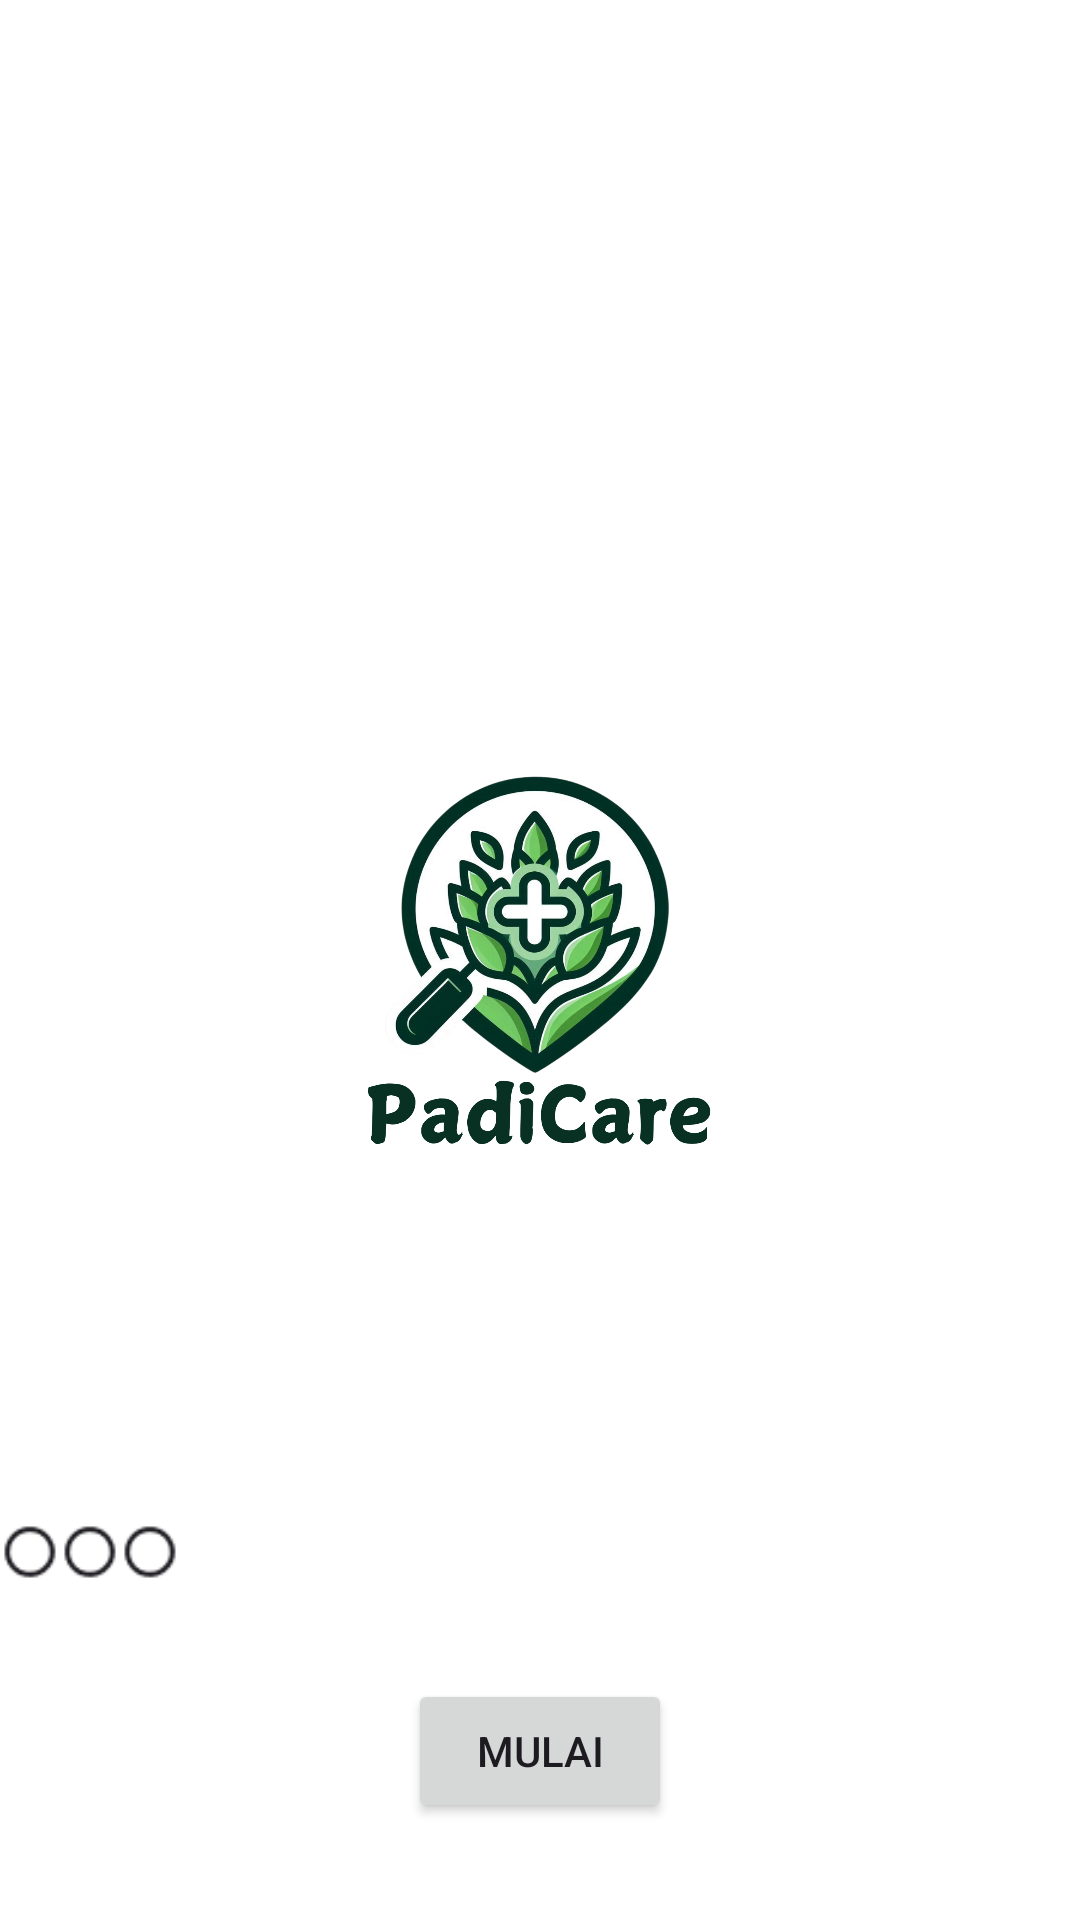

The Android layout XML behind this screen, and the referenced resources:
<!-- AndroidManifest.xml: application theme Theme.PadiCareApp -->
<!-- res/layout/activity_on_boarding.xml -->
<?xml version="1.0" encoding="utf-8"?>
<androidx.constraintlayout.motion.widget.MotionLayout xmlns:android="http://schemas.android.com/apk/res/android"
    xmlns:app="http://schemas.android.com/apk/res-auto"
    xmlns:tools="http://schemas.android.com/tools"
    android:layout_width="match_parent"
    android:layout_height="match_parent"
    android:alpha="1"
    app:layoutDescription="@xml/activity_on_boarding_scene"
    android:background="@color/white"
    tools:context=".view.onboarding.OnBoardingActivity">


    <TextView
        android:id="@+id/welcome"
        android:layout_width="0dp"
        android:layout_height="300dp"
        android:layout_marginStart="16dp"
        android:text="@string/welcome"
        android:textColor="@color/black"
        android:textSize="30sp"
        android:textStyle="bold"
        android:gravity="center_horizontal"
        app:layout_constraintBottom_toBottomOf="parent"
        app:layout_constraintStart_toEndOf="parent"
        app:layout_constraintTop_toTopOf="parent"
        app:layout_constraintVertical_bias="0.3"/>

    <ImageView
        android:id="@+id/logoMenu1"
        android:layout_width="0dp"
        android:layout_height="300dp"
        android:layout_marginStart="16dp"
        android:src="@drawable/ic_onboarding_1"
        app:layout_constraintBottom_toBottomOf="parent"
        app:layout_constraintStart_toEndOf="parent"
        app:layout_constraintTop_toTopOf="parent"
        app:layout_constraintVertical_bias="0.6"
        android:contentDescription="@string/onboarding_item_1" />

    <TextView
        android:id="@+id/titleMenu1"
        android:layout_width="0dp"
        android:layout_height="wrap_content"
        android:layout_marginTop="16dp"
        android:gravity="center_horizontal"
        android:text="@string/title_on_board_1"
        android:textColor="@color/black"
        android:textSize="16sp"
        android:textStyle="bold"
        app:layout_constraintEnd_toEndOf="@+id/logoMenu1"
        app:layout_constraintStart_toStartOf="@+id/logoMenu1"
        app:layout_constraintTop_toBottomOf="@+id/logoMenu1" />

    <TextView
        android:id="@+id/descMenu1"
        android:layout_width="0dp"
        android:layout_height="wrap_content"
        android:layout_marginTop="8dp"
        android:gravity="center_horizontal"
        android:text="@string/sub_title_on_board_1"
        android:textColor="@color/black"
        android:textSize="16sp"
        app:layout_constraintEnd_toEndOf="@+id/titleMenu1"
        app:layout_constraintStart_toStartOf="@+id/titleMenu1"
        app:layout_constraintTop_toBottomOf="@+id/titleMenu1" />

    <ImageView
        android:id="@+id/logoMenu2"
        android:layout_width="0dp"
        android:layout_height="300dp"
        android:src="@drawable/ic_onboarding_2"
        app:layout_constraintBottom_toBottomOf="parent"
        app:layout_constraintStart_toEndOf="parent"
        app:layout_constraintTop_toTopOf="parent"
        app:layout_constraintVertical_bias="0.3"
        android:contentDescription="@string/onboarding_item_2" />

    <TextView
        android:id="@+id/titleMenu2"
        android:layout_width="0dp"
        android:layout_height="wrap_content"
        android:layout_marginTop="16dp"
        android:gravity="center_horizontal"
        android:text="@string/title_on_board_2"
        android:textColor="@color/black"
        android:textSize="16sp"
        android:textStyle="bold"
        app:layout_constraintEnd_toEndOf="@+id/logoMenu2"
        app:layout_constraintStart_toStartOf="@+id/logoMenu2"
        app:layout_constraintTop_toBottomOf="@+id/logoMenu2" />

    <TextView
        android:id="@+id/descMenu2"
        android:layout_width="0dp"
        android:layout_height="wrap_content"
        android:layout_marginTop="8dp"
        android:gravity="center_horizontal"
        android:text="@string/sub_title_on_board_2"
        android:textColor="@color/black"
        android:textSize="16sp"
        app:layout_constraintEnd_toEndOf="@+id/titleMenu2"
        app:layout_constraintStart_toStartOf="@+id/titleMenu2"
        app:layout_constraintTop_toBottomOf="@+id/titleMenu2" />

    
    <ImageView
        android:id="@+id/logoMenu3"
        android:layout_width="0dp"
        android:layout_height="300dp"
        android:alpha="0"
        android:src="@drawable/ic_onboarding_3"
        app:layout_constraintBottom_toBottomOf="parent"
        app:layout_constraintStart_toEndOf="parent"
        app:layout_constraintTop_toTopOf="parent"
        app:layout_constraintVertical_bias="0.3"
        android:contentDescription="@string/onboarding_item_3" />

    <TextView
        android:id="@+id/titleMenu3"
        android:layout_width="0dp"
        android:layout_height="wrap_content"
        android:layout_marginTop="16dp"
        android:gravity="center_horizontal"
        android:text="@string/title_on_board_3"
        android:textColor="@color/black"
        android:textSize="16sp"
        android:textStyle="bold"
        app:layout_constraintEnd_toEndOf="@+id/logoMenu3"
        app:layout_constraintStart_toStartOf="@+id/logoMenu3"
        app:layout_constraintTop_toBottomOf="@+id/logoMenu3" />

    <TextView
        android:id="@+id/descMenu3"
        android:layout_width="0dp"
        android:layout_height="wrap_content"
        android:layout_marginTop="8dp"
        android:gravity="center_horizontal"
        android:text="@string/sub_title_on_board_3"
        android:textColor="@color/black"
        android:textSize="16sp"
        app:layout_constraintEnd_toEndOf="@+id/titleMenu3"
        app:layout_constraintStart_toStartOf="@+id/titleMenu3"
        app:layout_constraintTop_toBottomOf="@+id/titleMenu3" />

    
    <androidx.constraintlayout.utils.widget.ImageFilterView
        android:id="@+id/menu1"
        android:layout_width="20dp"
        android:layout_height="20dp"
        app:altSrc="@drawable/ic_circle_filled"
        app:layout_constraintStart_toStartOf="parent"
        app:layout_constraintTop_toBottomOf="@+id/descMenu3"
        app:layout_constraintEnd_toStartOf="@+id/menu2"
        app:layout_constraintHorizontal_bias="0.5"
        app:srcCompat="@drawable/ic_circle_empty" />

    <androidx.constraintlayout.utils.widget.ImageFilterView
        android:id="@+id/menu2"
        android:layout_width="20dp"
        android:layout_height="20dp"
        app:altSrc="@drawable/ic_circle_filled"
        app:layout_constraintStart_toEndOf="@+id/menu1"
        app:layout_constraintTop_toBottomOf="@+id/descMenu3"
        app:layout_constraintEnd_toStartOf="@+id/menu3"
        app:layout_constraintHorizontal_bias="0.5"
        app:srcCompat="@drawable/ic_circle_empty" />

    <androidx.constraintlayout.utils.widget.ImageFilterView
        android:id="@+id/menu3"
        android:layout_width="20dp"
        android:layout_height="20dp"
        app:altSrc="@drawable/ic_circle_filled"
        app:layout_constraintStart_toEndOf="@+id/menu2"
        app:layout_constraintTop_toBottomOf="@+id/descMenu3"
        app:layout_constraintEnd_toStartOf="@+id/menu4"
        app:layout_constraintHorizontal_bias="0.5"
        app:srcCompat="@drawable/ic_circle_empty" />

    
    <Button
        android:id="@+id/button"
        android:layout_width="wrap_content"
        android:layout_height="48dp"
        android:text="@string/get_started"
        app:cornerRadius="50dp"
        app:layout_constraintTop_toBottomOf="@+id/menu3"
        app:layout_constraintBottom_toBottomOf="parent"
        app:layout_constraintHorizontal_bias="0.5"
        app:layout_constraintStart_toStartOf="parent"
        app:layout_constraintEnd_toEndOf="parent" />

    
    <ImageView
        android:id="@+id/imageView"
        android:layout_width="0dp"
        android:layout_height="120dp"
        android:alpha="1"
        app:layout_constraintBottom_toBottomOf="parent"
        app:layout_constraintEnd_toEndOf="parent"
        app:layout_constraintStart_toStartOf="parent"
        app:layout_constraintTop_toTopOf="parent"
        app:srcCompat="@drawable/logo_padicare"
        android:contentDescription="@string/app_name" />

    
    <androidx.constraintlayout.widget.Guideline
        android:id="@+id/guideline2"
        android:layout_width="wrap_content"
        android:layout_height="wrap_content"
        android:orientation="vertical"
        app:layout_constraintGuide_percent="0.5" />

</androidx.constraintlayout.motion.widget.MotionLayout>
<!-- resources referenced by this layout -->
<resources>
  <color name="black">#FF000000</color>
  <color name="white">#FFFFFFFF</color>
  <!-- drawable ic_circle_empty: png bitmap (drawable, 653 bytes) -->
  <!-- drawable ic_circle_filled: png bitmap (drawable, 887 bytes) -->
  <!-- drawable ic_onboarding_1: png bitmap (drawable, 40363 bytes) -->
  <!-- drawable ic_onboarding_2: png bitmap (drawable, 39994 bytes) -->
  <!-- drawable ic_onboarding_3: png bitmap (drawable, 73041 bytes) -->
  <!-- drawable logo_padicare: png bitmap (drawable, 545524 bytes) -->
  <string name="app_name">PadiCare</string>
  <string name="get_started">Mulai</string>
  <string name="onboarding_item_1">onboarding_item_1</string>
  <string name="onboarding_item_2">onboarding_item_2</string>
  <string name="onboarding_item_3">onboarding_item_3\n</string>
  <string name="sub_title_on_board_1">sub_title_on_board_1\n</string>
  <string name="sub_title_on_board_2">sub_title_on_board_2\n</string>
  <string name="sub_title_on_board_3">sub_title_on_board_3\n</string>
  <string name="title_on_board_1">title_on_board_1\n</string>
  <string name="title_on_board_2">title_on_board_2\n</string>
  <string name="title_on_board_3">title_on_board_3\n</string>
  <string name="welcome">Welcome To</string>
  <style name="Theme.PadiCareApp" parent="Base.Theme.PadiCareApp" />
  <style name="Base.Theme.PadiCareApp" parent="Theme.Material3.DayNight.NoActionBar">
          <item name="colorPrimary">@color/green</item>
          <item name="colorPrimaryDark">@color/green</item>
      </style>
  <color name="green">#3D5300</color>
</resources>
